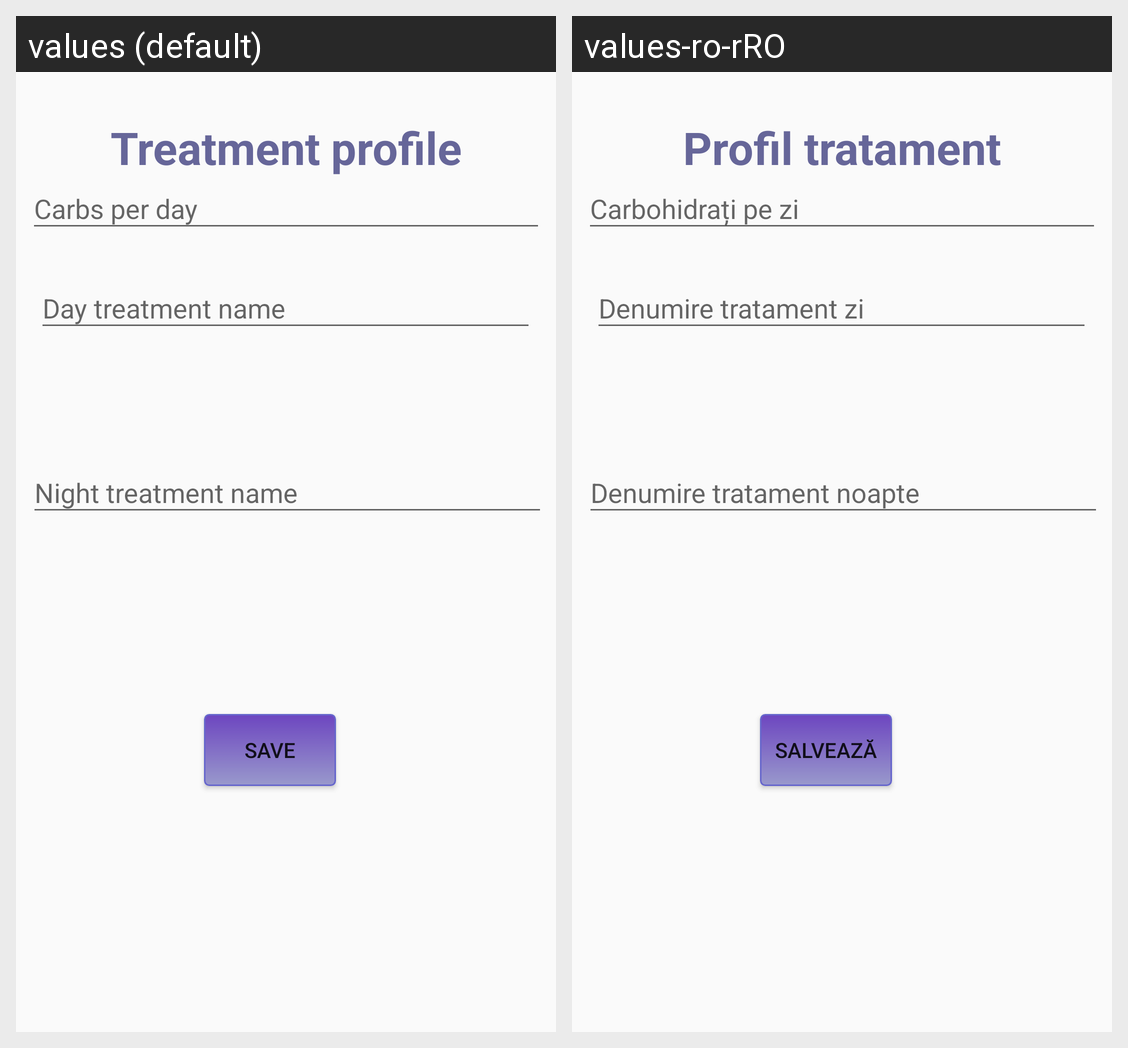

The Android screen above is rendered under two locales of the same app. Produce the string resources it draws, with the default and per-locale values.
Android screen res/layout/activity_create_treatment_profile.xml rendered under 2 locales, left to right: values (default), values-ro-rRO. Device: Nexus 5 (rendered at 1080×1920; each locale shown at half size, 540×960, under a caption strip naming it); theme AppTheme.
Strings drawn on this screen, with the default value and each locale's value (text and hints the layout hard-codes, and strings that could not be matched under every locale, appear in the picture but are not listed):

create_treatment_profile_carbs_per_day
  values: Carbs per day
  values-ro-rRO: Carbohidrați pe zi

create_treatment_ptrofile_save_btn
  values: Save
  values-ro-rRO: Salvează

create_treatment_profile_t1_name
  values: Day treatment name
  values-ro-rRO: Denumire tratament zi

create_treatment_profile_t2_name
  values: Night treatment name
  values-ro-rRO: Denumire tratament noapte

treatment_profile_title1
  values: Treatment profile
  values-ro-rRO: Profil tratament
